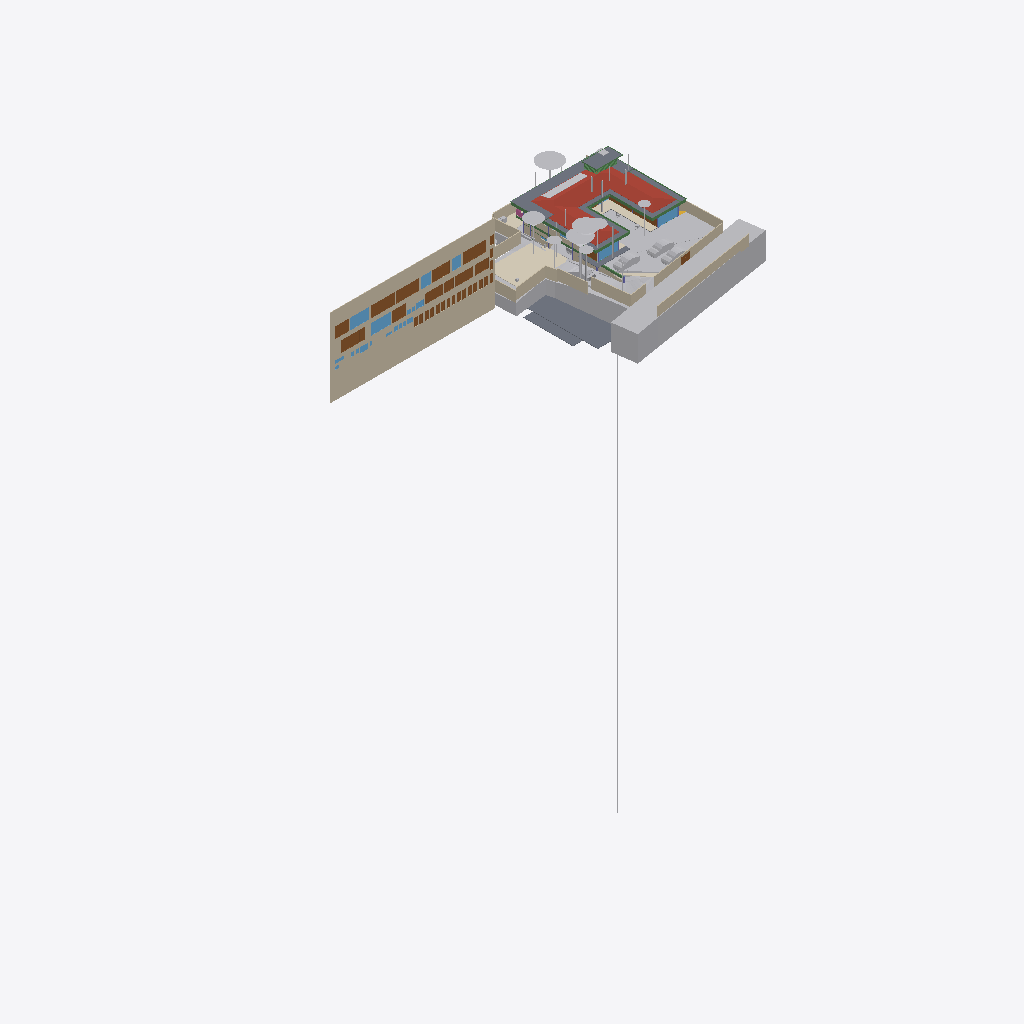
Isometric view of an IFC building model (IFC-SPF (STEP), schema IFC4X3, length unit metre), seen from the south-west, elements coloured by IFC class (only those large enough to see are counted): 39 other elements (light grey), 28 doors (brown), 24 walls (beige), 11 beams (green), 10 windows (light blue), 9 slabs (grey), 4 coverings (cream), 1 roof (red-brown), 1 railing (pink).
Extent 96.7 m × 45.5 m × 138.5 m (x, y, z). Storeys (13): Footing at -3.50 m; GF Floor Level at -2.70 m; GF at -2.65 m; Electrical at 0.00 m; Plumbing at 0.00 m; Road Level at 0.00 m; Areacalc at 0.00 m; GFLintel at 0.00 m; FF at 0.45 m; FFLintel at 3.15 m; schedule at 3.50 m; SF at 3.65 m; Terrace at 5.00 m. Elements (1369): 267 IfcBeam, 155 IfcWall, 117 IfcPipeSegment, 101 IfcSlab, 95 IfcCovering, 75 IfcSwitchingDevice, 59 IfcDoor, 57 IfcColumn, 51 IfcEarthworksCut, 47 IfcLightFixture, 39 IfcFurniture, 36 IfcWindow.

HEADER;
FILE_DESCRIPTION(('ViewDefinition [CoordinationView]'),'2;1');
FILE_NAME('Manilal.ifc','2025-10-31T16:47:38+05:30',(''),(''),'IfcOpenShell 0.8.3-post1','Bonsai 0.8.3-post1','');
FILE_SCHEMA(('IFC4X3'));
ENDSEC;
DATA;
#24581=IFCPROJECT('2TuuvCHJz54PsFPcraEbH$',$,'My Project',$,$,$,$,(#53,#354),#24580);
#35019=IFCSITE('0lpfVeOW52QfroqLYyHNY2',$,'My Site',$,$,#28,$,$,$,$,$,$,$,$);
#35435=IFCBUILDING('0MzaWOaS178x5FMqOflU3C',$,'My Building',$,$,#33,$,$,$,$,$,$);
#30840=IFCBUILDINGSTOREY('09kFoqoxrCvB1_fcEsMZsQ',$,'FF',$,$,#38,$,$,$,$);
#33791=IFCBUILDINGSTOREY('0zoFHJ9PnFW80M$mIVDQW3',$,'GF',$,$,#258,$,$,$,$);
#35436=IFCBUILDINGSTOREY('0MckaoTknA3edZMUNhTyAK',$,'SF',$,$,#6262,$,$,$,$);
#35437=IFCBUILDINGSTOREY('0DtUgpQ1b6nBmkLmvc_ehu',$,'FFLintel',$,$,#3248,$,$,$,$);
#35438=IFCBUILDINGSTOREY('2nxT8wHGnDX9t8LjuK$yoz',$,'Footing',$,$,#16334,$,$,$,$);
#35439=IFCBUILDINGSTOREY('2JRfeNnUP7R92jcKtKmwj5',$,'Electrical',$,$,#5283,$,$,$,$);
#35440=IFCBUILDINGSTOREY('0fi$VcvNr0Zu6wnPuK6jDB',$,'Plumbing',$,$,#12883,$,$,$,$);
#35441=IFCBUILDINGSTOREY('0qJiDzySr4lhgisX7t8beM',$,'GF Floor Level',$,$,#6749,$,$,$,$);
#35442=IFCBUILDINGSTOREY('33UZQ2TSvAg8IY4x5QCp2i',$,'schedule',$,$,#2336,$,$,$,$);
#35448=IFCBUILDINGSTOREY('3LpnsPikv4mRTBpfC3WQtx',$,'Road Level',$,$,#35447,$,$,$,$);
#35454=IFCBUILDINGSTOREY('2oUibsQsXAPxeAaTU5dGGW',$,'Terrace',$,$,#35453,$,$,$,$);
#35455=IFCBUILDINGSTOREY('3JrIAq4xL0avIQ8pEnV5X6',$,'Areacalc',$,$,#28105,$,$,$,$);
#135844=IFCBUILDINGSTOREY('3zcetogIDA6wyARG1Gifp_',$,'GFLintel',$,$,#135860,$,$,$,$);
#26208=IFCWALL('39NBZ$Y4H9UeVfIVxICpeX',$,'Wall',$,$,#2341,#26207,'',$);
#29425=IFCGEOGRAPHICELEMENT('20M0x6_hv1D8u5ftoKpVy3',$,'Road',$,$,#29400,#29424,$,.TERRAIN.);
#19648=IFCROOF('188ChkeVP4PP3HZ1_FwQ2Y',$,'Roof',$,$,#19588,#19647,$,.HIP_ROOF.);
#33545=IFCGEOGRAPHICELEMENT('3hzKcHmG15MBT$Lf89GHXN',$,'PureSite',$,$,#33382,#33544,$,.TERRAIN.);
#19241=IFCEARTHWORKSFILL('1Znkwxu0n0meOY5Z$J5ocC',$,'New',$,$,#19208,#19240,$,.SLOPEFILL.);
#28131=IFCSLAB('39q3J0Avn2axyYxQecralg',$,'FF',$,$,#28123,#28130,$,$);
#13800=IFCCOVERING('03Ox3hl4j9nvRXKoGSaXGU',$,'Covering',$,$,#13792,#13799,$,$);
#16209=IFCSLAB('2Ni7UfUwb4of1NRt7pcP4e',$,'Slab',$,$,#16201,#16208,$,$);
#68931=IFCWALL('1WNacC15X0Xf0V_b60Qnrw',$,'Wall',$,$,#68916,#68930,$,$);
#16226=IFCSLAB('25EiGLyX5BKxeS54E7G1re',$,'Slab',$,$,#16214,#16225,$,$);
#49673=IFCSLAB('07r2B4jwr7$9NI9prgbzaX',$,'GF',$,$,#49665,#49672,$,$);
#17773=IFCCOVERING('0_sfUdWJL30geCimsSdPtS',$,'Covering',$,$,#17761,#17772,$,$);
#7198=IFCWALL('27WVA19Qv4efvQm6cWiqsn',$,'Wall',$,$,#7183,#7197,$,$);
#14006=IFCEARTHWORKSCUT('3NfQzW2p90kemh8IGcUxhf',$,'roader',$,$,#13849,#14005,$,.PAVEMENTMILLING.);
#52375=IFCGEOGRAPHICELEMENT('3uYxZnds99jOH$HzfZr4nt',$,'Plaav','43dia, 135c',$,#52304,#52374,$,.VEGETATION.);
#18325=IFCBOREHOLE('1fqyZKm99FCB9RePUocI_6',$,'Borehole',$,$,#18304,#18324,$);
#16196=IFCSLAB('2HYCoI0uf8CwWU71Eeg8K8',$,'Slab',$,$,#16184,#16195,$,$);
#6852=IFCWALL('10l$0x7lzBbBMMGF1qxI0s',$,'Wall',$,$,#6830,#6851,$,$);
#7070=IFCWALL('1HPS5ge59FQA3Ucv4$dmpm',$,'Wall',$,$,#6754,#7069,$,$);
#6947=IFCWALL('2oOsi6buvCeB4sZT1ijFA2',$,'Wall',$,$,#6925,#6946,$,$);
#52147=IFCGEOGRAPHICELEMENT('00i077OX9F1QAiqaHlhRfb',$,'Plaav','32dia, 101c',$,#52076,#52146,$,.VEGETATION.);
#7055=IFCWALL('2Y2Bm57Cb8Exxz7st0aRUc',$,'Wall',$,$,#7026,#7054,$,$);
#27274=IFCSLAB('3CWvIDU8b5ovMmi84oWpbg',$,'Covering.004',$,$,#27266,#27273,$,.FLOOR.);
#52223=IFCGEOGRAPHICELEMENT('2hWh3TuZPCwB0qwf7zQl8W',$,'Plaav','48dia, 150c',$,#52152,#52222,$,.VEGETATION.);
#7158=IFCWALL('2UlyJbGOL47vem9W3W5T7b',$,'Wall',$,$,#7129,#7157,$,$);
#33349=IFCVEHICLE('2$JJjIzDr6fuhTHFNPOXyx',$,'Vehicle',$,$,#33326,#33348,$,$);
#42909=IFCDOOR('0ZbVB8BYT7bh7R3lS5K4Y7',$,'Door',$,$,#42886,#42908,'10',$,$,$,$,$);
#45196=IFCDOOR('0Cx741JWP34B0IOSsj8AwF',$,'Door',$,$,#45173,#45195,'03',$,$,$,$,$);
#32708=IFCVEHICLE('1yICD2o296ROLrpKuhe72z',$,'Vehicle',$,$,#109310,#32707,$,$);
#6967=IFCWALL('2QiW7TnGvAygi5PkoeW31n',$,'Wall',$,$,#6952,#6966,$,$);
#45100=IFCDOOR('3tvBACzP54zAu4dBSuBlEW',$,'Door',$,$,#45077,#45099,'04',$,$,$,$,$);
#42843=IFCDOOR('315c6MZvz2Vu3GScXjqG9Z',$,'Door',$,$,#42820,#42842,'8_9',$,$,$,$,$);
#53037=IFCGEOGRAPHICELEMENT('1t8_yIv7T9Iwdci473Ya_N',$,'Plaav','100dia, 32c',$,#52934,#53036,$,.VEGETATION.);
#7104=IFCWALL('1v3BeDslv3W8LfR3WiqTEd',$,'Wall',$,$,#7075,#7103,$,$);
#6886=IFCWALL('10RvTK_K97Xg3Zon6pJwxP',$,'Wall',$,$,#6857,#6885,$,$);
#43078=IFCWINDOW('2DeDtvcD95n9obXC_GiA8e',$,'Window',$,$,#43048,#43077,'11',$,$,$,$,$);
#134931=IFCSLAB('3kleOS9XbBv8E8cAC2MUMZ',$,'Slab',$,$,#135216,#134950,$,$);
#33377=IFCVEHICLE('375bP1QIr5xwaw0xewwnFn',$,'Vehicle',$,$,#33354,#33376,$,$);
#82845=IFCWINDOW('2gioTK5hP9oPss3G6Q03Gx',$,'Window',$,$,#82815,#82844,'02',$,$,$,$,$);
#26087=IFCDOOR('14nYxT67979h0x8IodW7tf',$,'Door',$,$,#26064,#26086,'06',$,$,$,$,$);
#28118=IFCSLAB('2FJ3LPJyP5i9m96Y9aA2s2',$,'Verandah',$,$,#28110,#28117,$,$);
#31043=IFCEARTHWORKSFILL('3O_GobqT1E4v3eEFWom1zq',$,'Cube',$,$,#31017,#31042,$,.SLOPEFILL.);
#7021=IFCWALL('3MfSYaOiTA4AjSKpPvRhyi',$,'Wall',$,$,#6992,#7020,$,$);
#31333=IFCDOOR('1SLbyPnp1A9vNmoEJ7CsnC',$,'Door',$,$,#31310,#109140,'16',$,$,$,$,$);
#31366=IFCDOOR('27z1x9RsX6LgRJPHzITZpv',$,'Door',$,$,#31343,#109185,'18',$,$,$,$,$);
#24570=IFCWINDOW('3e$JQaRRzFH9WozykfD$tZ',$,'Window',$,$,#24460,#24569,'11',$,$,$,$,$);
#43127=IFCDOOR('0LFTQmup1188idDF4qs$QS',$,'Door',$,$,#43104,#43126,'12',$,$,$,$,$);
#89375=IFCDOOR('0ismyRsjL7AvOieOoKLFLm',$,'Door',$,$,#89352,#89374,'01',$,$,$,$,$);
#109311=IFCVEHICLE('22hYSdUYjCqevIDD6sVVH1',$,'Vehicle',$,$,#109348,#109324,$,$);
#7178=IFCWALL('3DOK2PUDn3QwM2HLeZR6QD',$,'Wall',$,$,#7163,#7177,$,$);
#13787=IFCCOVERING('07ka7WgDv0nO2Dwi6RpJJI',$,'Covering',$,$,#13779,#13786,$,$);
#20459=IFCEARTHWORKSCUT('0lv4XU7zX8PPDYPdO7aOdg',$,'Cut',$,$,#20447,#20458,$,.BASE_EXCAVATION.);
#29351=IFCWINDOW('2LZJ1AvFfBbghYgOnSiaBb',$,'Window',$,$,#29321,#29350,'02',$,$,$,$,$);
#51459=IFCGEOGRAPHICELEMENT('1u9Vu38RXEhh_UPeYqTaju',$,'Theng','22dia, 70c',$,#51388,#51458,$,.VEGETATION.);
#7259=IFCWALL('2qQNxnpy98iB6JMyhLi2FK',$,'Wall',$,$,#7230,#7258,$,$);
#2503=IFCDOOR('37mQgnczv1g9Ewv5DQsnil',$,'Door',$,$,#2351,#127943,'25',$,$,$,$,$);
#18906=IFCBEAM('0qH_dKLj5CKhNXTG2DYY06',$,'Beam',$,$,#145196,#18905,$,$);
#18875=IFCBEAM('2C1gwTeIv6R8TmGo509jsR',$,'Beam',$,$,#145171,#18874,$,$);
#45148=IFCWINDOW('1dDo4P8$H5zBiQyvjwcA1W',$,'Window',$,$,#45125,#45147,'05',1.5,1.70000004768372,$,$,$);
#52795=IFCGEOGRAPHICELEMENT('2HKwYd2hP5kwYPwsxsi9gZ',$,'Theng','22dia, 70c',$,#52724,#52794,$,.VEGETATION.);
#2980=IFCWALL('2oouJeu9XF0PkUjeEvxQOm',$,'Wall',$,$,#2965,#2979,$,$);
#6599=IFCGEOGRAPHICELEMENT('1mqx3WFMb0_xZzgY5_pKpf',$,'Site',$,$,#6441,#6598,$,.TERRAIN.);
#6804=IFCCOVERING('0wVm3FyC1DcRA3R7QYk_cw',$,'Covering',$,$,#127997,#6803,$,$);
#42753=IFCWINDOW('2Oi5mWoHbF_gnh_9AC2HBl',$,'Window',$,$,#42730,#42752,'07',1.5,1.70000004768372,$,$,$);
#52585=IFCGEOGRAPHICELEMENT('0hsZNGz3r5Tu3GwqCRHqIa',$,'Theng','25dia, 80c',$,#52514,#52584,$,.VEGETATION.);
#18751=IFCBEAM('3msecch2zBUOeV2BkTlji6',$,'Beam',$,$,#145201,#18750,$,$);
#50980=IFCDOOR('2t8H1$Qmn75hjpQEbZl$51',$,'Door',$,$,#50957,#109215,'17',$,$,$,$,$);
#16243=IFCSLAB('1PyTS7F2LAWRr4yuGmSOaE',$,'Slab',$,$,#16231,#16242,$,$);
#52299=IFCGEOGRAPHICELEMENT('3MDxNaPHbBCuseLaSOAnvG',$,'Theng','27dia, 85c',$,#52228,#52298,$,.VEGETATION.);
#18813=IFCBEAM('3ZwR1mU3j4mRYH5GbVzWyx',$,'Beam',$,$,#145181,#18812,$,$);
#24823=IFCWALL('1L3aCByCT2RR$DiJTF12wq',$,'Wall',$,$,#136717,#24822,$,$);
#17638=IFCWALL('2U66_ERPrD$A$2PTOc1bPA',$,'Wall',$,$,#140510,#17637,$,$);
#29453=IFCDOOR('2t$p1hgeX2Y9d6XgGeH1wU',$,'Door',$,$,#29430,#29452,'10',$,$,$,$,$);
#18782=IFCBEAM('10LxUqtgbFAQRhzIckOuGH',$,'Beam',$,$,#145166,#18781,$,$);
#19113=IFCWALL('1crKF7OzfEueqHOG3fDoho',$,'Wall',$,$,#19098,#19112,$,$);
#3240=IFCWALL('2FDZc$1Z57bgSDQnhsHhc1',$,'Wall',$,$,#3225,#3239,$,$);
#6787=IFCDOOR('1uL9EDzeL19wcifriN_Oc$',$,'Door',$,$,#6764,#6786,$,1.79999995231628,3.0,$,$,$);
#18844=IFCBEAM('0q554weub4Iwu4PjffBSJv',$,'Beam',$,$,#145186,#18843,$,$);
#28903=IFCDOOR('0abo0sfkX2yO6I5W4AOpFJ',$,'Door',$,$,#28730,#28902,'8_9',$,$,$,$,$);
#136862=IFCBEAM('3GbMx_RdD5iPEcxuIXRpJq',$,'Beam',$,$,#136915,#136886,$,$);
#52071=IFCGEOGRAPHICELEMENT('2HxlE6G_91e9LYErU$Y34S',$,'Theng','24dia, 75c',$,#51942,#52070,$,.VEGETATION.);
#135928=IFCWALL('0Yri0tAGTCRulta3Oq9K2y',$,'Wall',$,$,#147426,#135949,$,$);
#24262=IFCDOOR('1uJlX1khv2VPLMtET6vexc',$,'Door',$,$,#24239,#24261,'01',$,$,$,$,$);
#55295=IFCAIRTERMINALBOX('0DCFUThjX2XQ_1bX$oFkVb',$,'AirTerminalBox',$,$,#55257,#55294,$,$);
#52509=IFCGEOGRAPHICELEMENT('1TdNfY2DD3jxBXQWXRN6pI',$,'Plaav','35dia, 110c',$,#52380,#52508,$,.VEGETATION.);
#43400=IFCWINDOW('2FUxJIMIP8WeEaHO75uZ5y',$,'Window',$,$,#43363,#43399,'15',1.5,1.70000004768372,$,$,$);
#138615=IFCWALL('2AMPviJX162hTP$0b0WvRK',$,'Wall',$,$,#140707,#138635,$,$);
#5895=IFCWINDOW('39fUEjXW5ElwQPPWsWi6zd',$,'Window',$,$,#5722,#5894,'23',1.5,1.70000004768372,$,$,$);
#20534=IFCEARTHWORKSCUT('1orBtrQ6r9QBXstUuMTyak',$,'Cut',$,$,#20521,#20533,$,.BASE_EXCAVATION.);
#20336=IFCEARTHWORKSCUT('1Tsuz9sRb3YODMAWko00m1',$,'Cut',$,$,#20323,#20335,$,.BASE_EXCAVATION.);
#6825=IFCWALL('0dMaumaK11Re$pxoZyVSQ9',$,'Wall',$,$,#6810,#6824,$,$);
#16579=IFCBEAM('2KiRdb_sj1xhSO7a1GJ4D5',$,'Beam',$,$,#16567,#16578,$,$);
#20390=IFCEARTHWORKSCUT('1$p4eSUvT2WBuIfwXj1KUy',$,'Cut',$,$,#128168,#20389,$,.BASE_EXCAVATION.);
#132826=IFCDOOR('0Pkz3uVWL9AvkF1EQ8WH0I',$,'Door',$,$,#134069,#133456,'32',$,$,$,$,$);
#133267=IFCDOOR('0Kz6Nh5dP2v9ugHlm90mSR',$,'Door',$,$,#134139,#134457,'40',$,$,$,$,$);
#133146=IFCDOOR('3NC15JHxTDQRDkskJsanWz',$,'Door',$,$,#134119,#133160,'44',$,$,$,$,$);
#132855=IFCDOOR('391ojTYOnAfAzAchrT6X8W',$,'Door',$,$,#134074,#134247,'33',$,$,$,$,$);
#132889=IFCDOOR('3SrqJjRv5E8hDJloCIDYmy',$,'Door',$,$,#134079,#134277,'34',$,$,$,$,$);
#132918=IFCDOOR('1LqqMA0oX29uowiXlmnO2i',$,'Door',$,$,#134084,#134307,'35',$,$,$,$,$);
#133015=IFCDOOR('3YhZcinRf6dhWEQl9kvisK',$,'Door',$,$,#134099,#134337,'36',$,$,$,$,$);
#133044=IFCDOOR('3niALc6mn5N9ayPxg8ocvI',$,'Door',$,$,#134104,#134427,'39',$,$,$,$,$);
#133175=IFCDOOR('3VMH9DzwT0c8bToVEg1nnX',$,'Door',$,$,#134124,#134487,'41',$,$,$,$,$);
#133335=IFCDOOR('1_MD9hki51l8X84_hxx7Mz',$,'Door',$,$,#134149,#134653,'48',$,$,$,$,$);
#132726=IFCDOOR('1us7rm4pb9Fu4umLO1sE0f',$,'Door',$,$,#134064,#132783,'31',$,$,$,$,$);
#133238=IFCDOOR('1R2YOTEt1ErRXQ3nHDHacO',$,'Door',$,$,#134134,#133252,'42',$,$,$,$,$);
#133209=IFCDOOR('2NW7fbBvP8hAboXKeoFrAn',$,'Door',$,$,#134129,#134525,'43',$,$,$,$,$);
#32680=IFCVEHICLE('09kCGSf$LDBwv0agp2PRhM',$,'Vehicle',$,$,#32142,#32679,$,$);
#14121=IFCUNITARYEQUIPMENT('1P6lCedvD5Xger8vGxUADY',$,'UnitaryEquipment',$,$,#14098,#14120,$,$);
#19033=IFCWALL('1SwvN4fJvBKBKhVIqKXn0i',$,'Wall',$,$,#19018,#19032,$,$);
#113874=IFCBEAM('1qB98yU7z2jQBxoHfrhGHI',$,'Beam',$,$,#116940,#113894,$,$);
#18687=IFCRAILING('2w0tP4HwL6TuQJ7VLixJL3',$,'Railing',$,'FRAMELESS_PANEL',#18663,#18686,$,.USERDEFINED.);
#13608=IFCSOLARDEVICE('2NoryxAJL8wg76hjq7Byl_',$,'SolarDevice',$,$,#13599,#13607,$,$);
#53305=IFCGEOGRAPHICELEMENT('0JCBWUW3bDYf6SdZoT5sft',$,'Theng','25dia, 80c',$,#53176,#53304,$,.VEGETATION.);
#56244=IFCBEAM('22$tp28gPD$eEii1Cu_NBP',$,'Beam',$,$,#56218,#56243,$,$);
#2640=IFCWALL('1zYAwAgZ94A9q2Xf$lP7Cn',$,'Wall',$,$,#2625,#2639,$,$);
#13594=IFCSOLARDEVICE('07RrhEOYvEvvhPUSO_SFeW',$,'SolarDevice',$,$,#13571,#13593,$,$);
#13636=IFCSOLARDEVICE('1NLWD$_lP99xok8FHiXBf3',$,'SolarDevice',$,$,#13627,#13635,$,$);
#13650=IFCSOLARDEVICE('2icZ0COM5FZA$904MkAnYe',$,'SolarDevice',$,$,#13641,#13649,$,$);
#13664=IFCSOLARDEVICE('3nXyxughj7Dh_4it51tkCh',$,'SolarDevice',$,$,#13655,#13663,$,$);
#13692=IFCSOLARDEVICE('3NOhCXTF1Em82ofZiZmE8w',$,'SolarDevice',$,$,#13683,#13691,$,$);
#13706=IFCSOLARDEVICE('3ZE0KWXOv4AA5psVNm9lcB',$,'SolarDevice',$,$,#13697,#13705,$,$);
#13720=IFCSOLARDEVICE('17OQILgOj1oxRESUqSAxjX',$,'SolarDevice',$,$,#13711,#13719,$,$);
#18968=IFCBEAM('1cQ_XveKf3IhgOfAWmUbUT',$,'Beam',$,$,#145191,#18967,$,$);
#37428=IFCWINDOW('0oGrqBU2TDcBkZ3jd4VcFG',$,'Window',$,$,#37391,#37427,'30',1.5,1.70000004768372,$,$,$);
#52719=IFCGEOGRAPHICELEMENT('3XubHE4kj7PQ$DpXvJgk9n',$,'Theng','24dia, 75c',$,#52590,#52718,$,.VEGETATION.);
#53171=IFCGEOGRAPHICELEMENT('1ed7kOzBzFsfr4ZZu7I5l9',$,'Plaav','29dia, 90c',$,#53042,#53170,$,.VEGETATION.);
#47409=IFCWINDOW('3ybMN8CHzD0feIMF99oHPU',$,'Window',$,$,#47372,#108839,'19',1.5,1.70000004768372,$,$,$);
ENDSEC;
